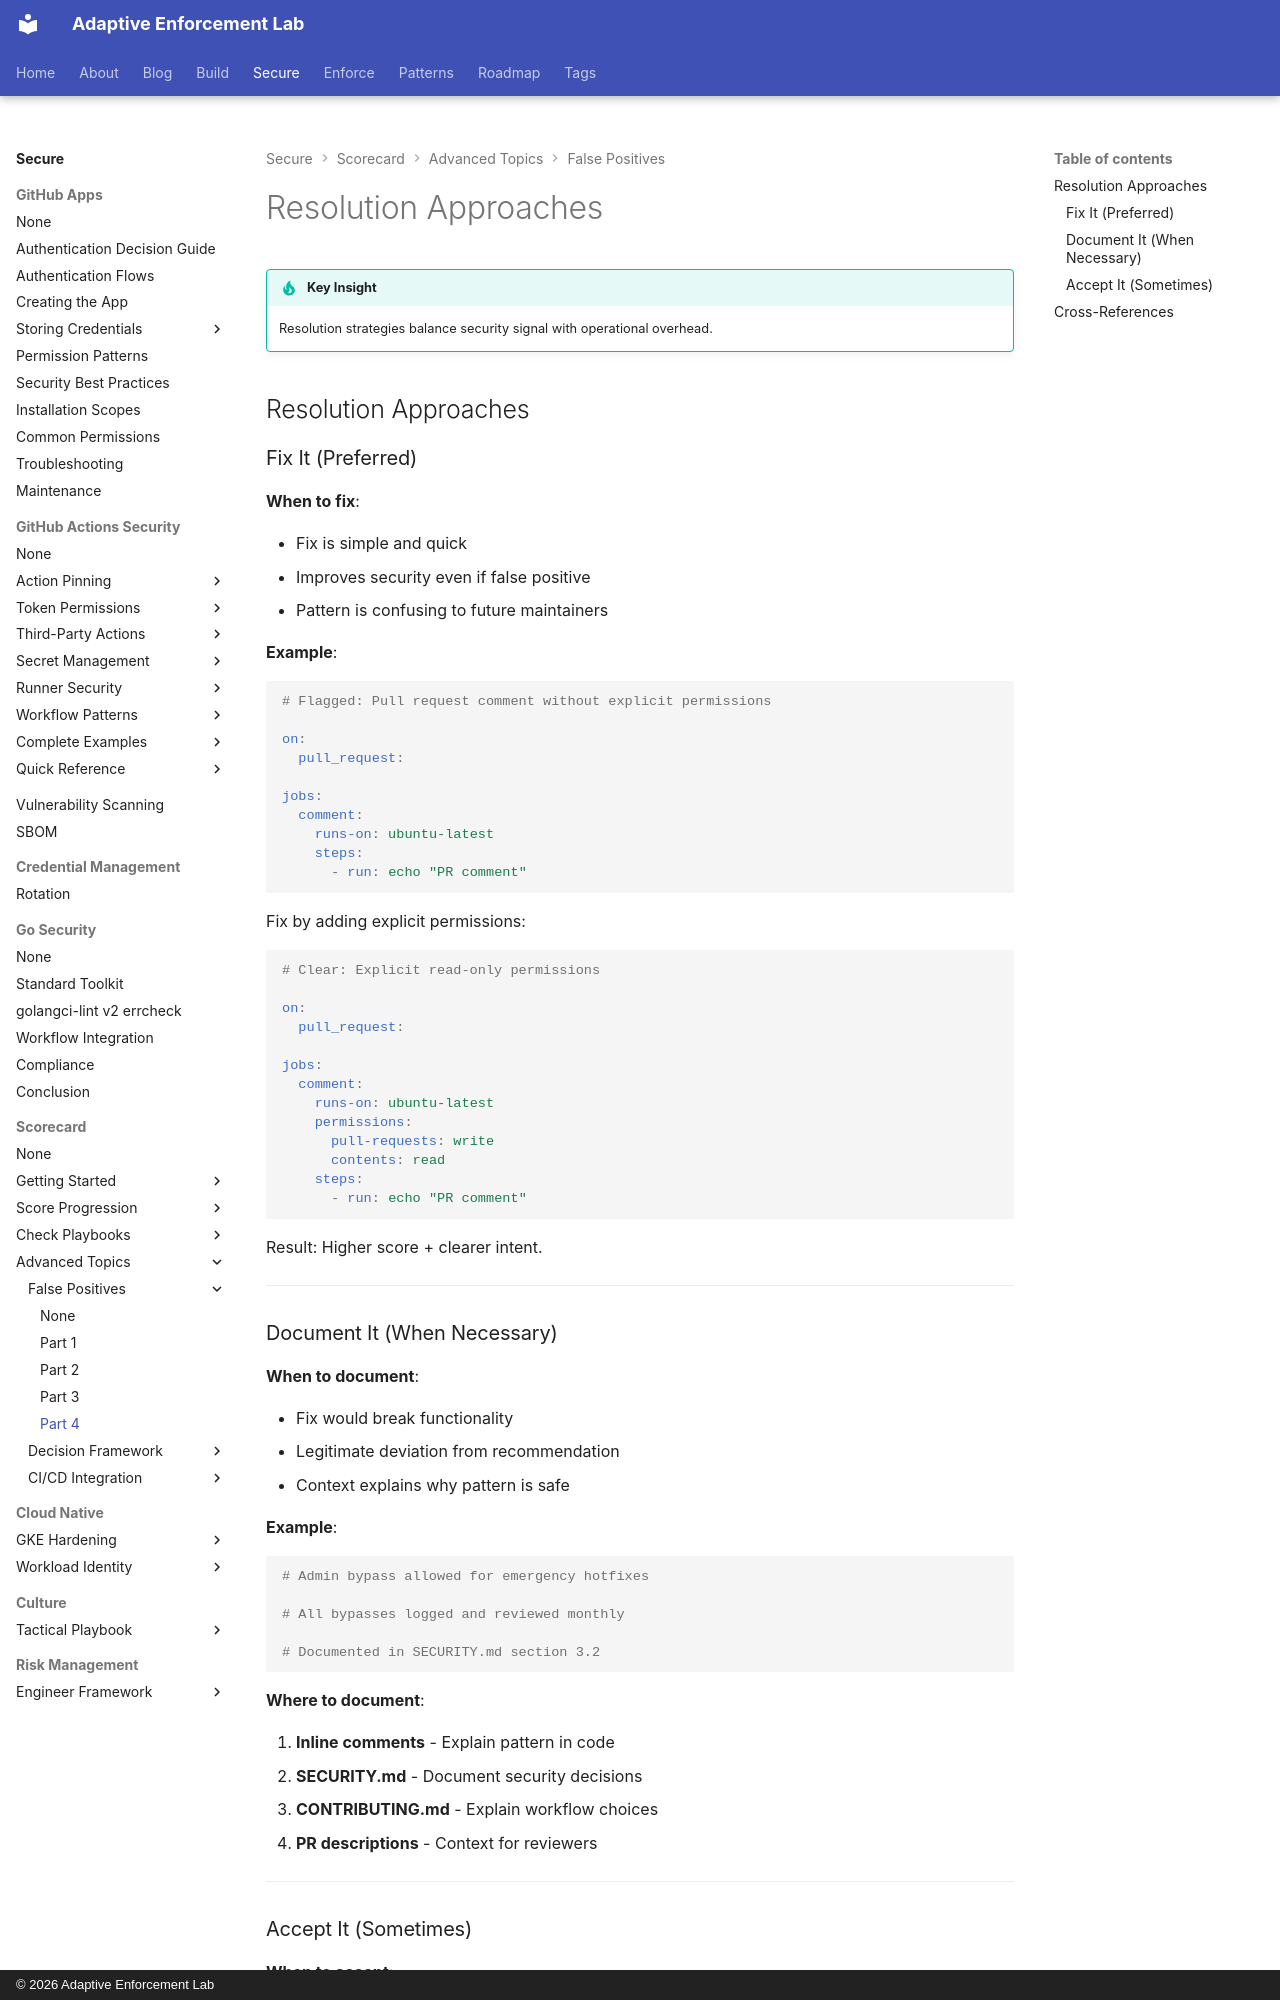

repository: adaptive-enforcement-lab/adaptive-enforcement-lab-com · page: secure/scorecard/false-positives/part-4/index.html · generator: mkdocs · copyright: © 2026 Adaptive Enforcement Lab

---
title: Resolution Approaches
description: >-
  Choose optimal resolution strategies for Scorecard false positives by balancing documentation effort, upstream fixes, and legitimate exceptions.
provenance: human
---
# Resolution Approaches

!!! tip "Key Insight"
    Resolution strategies balance security signal with operational overhead.

## Resolution Approaches

### Fix It (Preferred)

**When to fix**:

- Fix is simple and quick
- Improves security even if false positive
- Pattern is confusing to future maintainers

**Example**:

```yaml
# Flagged: Pull request comment without explicit permissions

on:
  pull_request:

jobs:
  comment:
    runs-on: ubuntu-latest
    steps:
      - run: echo "PR comment"
```

Fix by adding explicit permissions:

```yaml
# Clear: Explicit read-only permissions

on:
  pull_request:

jobs:
  comment:
    runs-on: ubuntu-latest
    permissions:
      pull-requests: write
      contents: read
    steps:
      - run: echo "PR comment"
```

Result: Higher score + clearer intent.

---

### Document It (When Necessary)

**When to document**:

- Fix would break functionality
- Legitimate deviation from recommendation
- Context explains why pattern is safe

**Example**:

```yaml
# Admin bypass allowed for emergency hotfixes

# All bypasses logged and reviewed monthly

# Documented in SECURITY.md section 3.2

```

**Where to document**:

1. **Inline comments** - Explain pattern in code
2. **SECURITY.md** - Document security decisions
3. **CONTRIBUTING.md** - Explain workflow choices
4. **PR descriptions** - Context for reviewers

---
